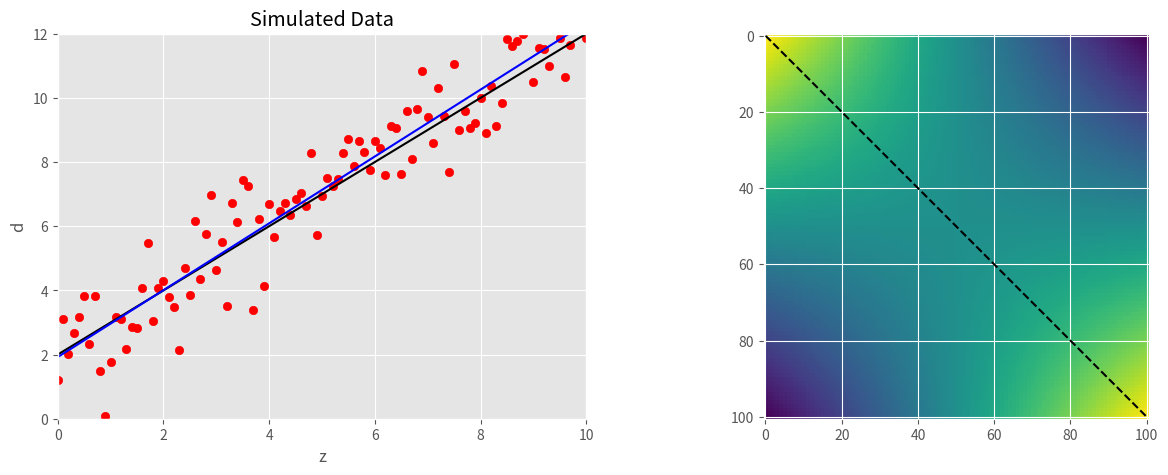

Here is the Python script that generated this plot: (Note: this script raises an exception after producing the figure.)
import math

import numpy as np
from numpy.linalg import inv
from numpy.linalg import solve

import matplotlib.pyplot as plt
import matplotlib.cm as cm
from matplotlib.patches import Rectangle

plt.style.use('ggplot')
get_ipython().magic('matplotlib inline')

# data resolution matrix

# z-axis
z = np.arange(101) / 10

# simulate data (true and, add noise to simulate observed)
dtrue = 2 + z
dobs = 2 + z + np.random.normal(0, 1, 101)

# build system matrix, solve for model estimate using least squares, calculate predicted data
G = np.array([np.ones(101), z])
GMG = inv(G.dot(G.transpose())).dot(G)
mest = GMG.dot(dobs)
dpre = G.transpose().dot(mest)

# calculate data resolution matrix
Nres = G.transpose().dot(GMG)

# build figure
plt.subplots(1, 2, figsize=(15, 5))

# simulated data with least squares fit
plt.subplot(121)
plt.scatter(z, dobs, color='red')
plt.plot(z, dtrue, color='black')
plt.plot(z, dpre, color='blue')
plt.xlim(0,10)
plt.ylim(0,12)
plt.xlabel('z')
plt.ylabel('d')
plt.title('Simulated Data')

# data resolution matrix
plt.subplot(122)
m = cm.ScalarMappable(cmap=cm.jet)
m.set_array(Nres)
plt.imshow(Nres, interpolation='nearest')
plt.plot((0,100), (0,100), color='black', ls='dashed')
plt.grid(True)
plt.colorbar(m)
plt.xlim(0,100)
plt.ylim(100,0)
plt.xlabel('j')
plt.ylabel('i')
plt.title('Data Resolution Matrix')

# Dirichlet solution

# z-axis
z = np.arange(101) / 10

# build true model - mostly zero but a few spikes
mtrue = np.zeros(101)
mtrue[4] = 1
mtrue[9] = 1
mtrue[19] = 1
mtrue[49] = 1
mtrue[89] = 1

# experiment: exponential smoothing of model
c = np.arange(81) * 0.1
G = np.exp((-c).reshape(81,1) * z)
dtrue = G.dot(mtrue)
dobs = dtrue + np.random.normal(0, 1e-12, 81)

# minimum length solution
GMG = solve(G.dot(G.transpose()) + 1e-12 * np.eye(81), G).transpose()
mest = GMG.dot(dobs)
Rres = GMG.dot(G)

# build figure
plt.subplots(1, 2, figsize=(18, 5))

# true model parameters
plt.subplot(131)
plt.plot(z, mtrue, color='black')
plt.plot(z, mest, color='red')
plt.xlim(0,10)
plt.ylim(-0.2,1)
plt.xlabel('z')
plt.ylabel('d')
plt.title('Dirichlet Approach')

# model resolution matrix
plt.subplot(132)
m = cm.ScalarMappable(cmap=cm.jet)
m.set_array(Rres)
plt.imshow(Rres, interpolation='nearest')
plt.plot((0,100), (0,100), color='black', ls='dashed')
plt.grid(True)
plt.colorbar(m)
plt.xlim(0,100)
plt.ylim(100,0)
plt.xlabel('j')
plt.ylabel('i')
plt.title('Model Resolution Matrix')

# least squares fit to two cases of synthetic data (distinguised by the spacing of the z's)

# CASE 1: data clumped in middle of interval
z1 = np.sort(np.random.uniform(4,6,10))
sd1 = 1
dobs1 = 5 + 0.5 * z1 + np.random.normal(0, sd1, 10)

# CASE 2: data spread out over whole interval
z2 = np.sort(np.random.uniform(0,10,10))
sd2 = 1
dobs2 = 5 + 0.5 * z2 + np.random.normal(0, sd2, 10)

# build system matrix and solve
G1 = np.array([np.ones(10), z1])
GTG_inv1 = inv(G1.dot(G1.transpose()))
mest1 = GTG_inv1.dot(G1.dot(dobs1))
Cm1 = sd1**2 * GTG_inv1
sm1 = np.power(Cm1.diagonal(), 0.5)
G2 = np.array([np.ones(10), z2])
GTG_inv2 = inv(G2.dot(G2.transpose()))
mest2 = GTG_inv2.dot(G2.dot(dobs2))
Cm2 = sd2**2 * GTG_inv2
sm2 = np.power(Cm2.diagonal(), 0.5)

# predicted data
zeval1 = 10 * np.arange(11) / 10
Go1 = np.array([np.ones(11), zeval1])
deval1 = Go1.transpose().dot(mest1)
Cdeval1 = Go1.transpose().dot(Cm1.transpose()).dot(Go1)
sdeval1 = np.power(Cdeval1.diagonal(), 0.5)
zeval2 = 10 * np.arange(11) / 10
Go2 = np.array([np.ones(11), zeval2])
deval2 = Go2.transpose().dot(mest2)
Cdeval2 = Go2.transpose().dot(Cm2.transpose()).dot(Go2)
sdeval2 = np.power(Cdeval2.diagonal(), 0.5)

# build figure
plt.subplots(1, 2, figsize=(15, 5))

# CASE 1: clumped data
plt.subplot(121)
plt.scatter(z1, dobs1, color='black')
plt.plot(zeval1, deval1, color='red')
plt.plot(zeval1, deval1+sdeval1, color='blue')
plt.plot(zeval1, deval1-sdeval1, color='blue')
plt.xlim(0,10)
plt.ylim(0,15)
plt.xlabel('z')
plt.ylabel('d')
plt.title('Clumped Data')

# CASE 2: spread data
plt.subplot(122)
plt.scatter(z2, dobs2, color='black')
plt.plot(zeval2, deval2, color='red')
plt.plot(zeval2, deval2+sdeval2, color='blue')
plt.plot(zeval2, deval2-sdeval2, color='blue')
plt.xlim(0,10)
plt.ylim(0,15)
plt.xlabel('z')
plt.ylabel('d')
plt.title('Spread Data')

# Dirichlet solution

# z-axis
z = np.arange(101) / 10

# build true model - mostly zero but a few spikes
mtrue = np.zeros(101)
mtrue[4] = 1
mtrue[9] = 1
mtrue[19] = 1
mtrue[49] = 1
mtrue[89] = 1

# experiment: exponential smoothing of model
c = np.arange(81) * 0.1
G = np.exp((-c).reshape(81,1) * z)
dtrue = G.dot(mtrue)
dobs = dtrue + np.random.normal(0, 1e-12, 81)

# minimum length solution
GMG = solve(G.dot(G.transpose()) + 1e-12 * np.eye(81), G).transpose()
mest = GMG.dot(dobs)
Rres = GMG.dot(G)

# build figure
plt.subplots(1, 2, figsize=(18, 5))

# true model parameters
plt.subplot(131)
plt.plot(z, mtrue, color='black')
plt.plot(z, mest, color='red')
plt.xlim(0,10)
plt.ylim(-0.2,1)
plt.xlabel('z')
plt.ylabel('d')
plt.title('Dirichlet Approach')

# model resolution matrix
plt.subplot(132)
m = cm.ScalarMappable(cmap=cm.jet)
m.set_array(Rres)
plt.imshow(Rres, interpolation='nearest')
plt.plot((0,100), (0,100), color='black', ls='dashed')
plt.grid(True)
plt.colorbar(m)
plt.xlim(0,100)
plt.ylim(100,0)
plt.xlabel('j')
plt.ylabel('i')
plt.title('Model Resolution Matrix')

# Backus-Gilbert solution

# z-axis
z = np.arange(101) / 10

# build true model - mostly zero but a few spikes
mtrue = np.zeros(101)
mtrue[4] = 1
mtrue[9] = 1
mtrue[19] = 1
mtrue[49] = 1
mtrue[89] = 1

# experiment: exponential smoothing of model
c = np.arange(81) * 0.1
G = np.exp((-c).reshape(81,1) * z)
dtrue = G.dot(mtrue)
dobs = dtrue + np.random.normal(0, 1e-12, 81)

GMG = np.zeros((101,81))
u = G.dot(np.ones(101))

# construct Backus-Gilbert solution row-wise
for k in range(1, 101):
    S = G.dot(np.diag(np.power(np.arange(0, 101) - k, 2))).dot(G.transpose()) + 1e-6 * np.eye(81)
    uSinv = solve(S, u.transpose())
    GMG[k,] = uSinv / uSinv.dot(u)
    
# calculate model estimate and model resolution matrix
mest = GMG.dot(dobs)
Rres = GMG.dot(G)

# build figure
plt.subplots(1, 2, figsize=(18, 5))

# true model parameters
plt.subplot(131)
plt.plot(z, mtrue, color='black')
plt.plot(z, mest, color='red')
plt.xlim(0,10)
plt.ylim(-0.2,1)
plt.xlabel('z')
plt.ylabel('d')
plt.title('Backus-Gilbert Approach')

# model resolution matrix
plt.subplot(132)
m = cm.ScalarMappable(cmap=cm.jet)
m.set_array(Rres)
plt.imshow(Rres, interpolation='nearest')
plt.plot((0,100), (0,100), color='black', ls='dashed')
plt.grid(True)
plt.colorbar(m)
plt.xlim(0,100)
plt.ylim(100,0)
plt.xlabel('j')
plt.ylabel('i')
plt.title('Model Resolution Matrix')

# COARSE DISCRETIZATION

# box
plt.subplots(1, 2, figsize=(10, 5))
ax1 = plt.subplot(121, aspect='equal')
ax1.add_patch(patches.Rectangle((0, 0), 2, 2, lw=3, ec='black', fill=False))
plt.xlim(-0.1,2.1)
plt.ylim(-0.1,2.1)

# circle
R = 0.9
x0 = 1
y0 = 1
th = 2 * math.pi * np.arange(101) / 100
x = x0 + R * np.sin(th)
y = y0 + R * np.cos(th)
plt.plot(x,y, linewidth=3)

# rays
x1 = np.random.uniform(0, 2, 21)
x2 = np.random.uniform(0, 2, 21)
y1 = np.random.uniform(0, 2, 21)
y2 = np.random.uniform(0, 2, 21)
for i in range(0,21):
    plt.plot((x1[i], x2[i]), (0, 2), color='gray')
    plt.plot((0, 2), (y1[i], y2[i]), color='gray')
    
# coarse discretization grid
xg = 0 + 2 * np.arange(7+1) / 7
yg = 0 + 2 * np.arange(7+1) / 7
for i in range(0,7+1):
    plt.plot((xg[0], xg[7]), (yg[i], yg[i]), color='black')
    plt.plot((xg[i], xg[i]), (yg[0], yg[7]), color='black')

plt.title('Coarse Discretization')
    
# FINE DISCRETIZATION

# box
ax2 = plt.subplot(122, aspect='equal')
ax2.add_patch(patches.Rectangle((0, 0), 2, 2, lw=3, ec='black', fill=False))
plt.xlim(-0.1,2.1)
plt.ylim(-0.1,2.1)

# circle
plt.plot(x,y, linewidth=3)

# rays
for i in range(0,21):
    plt.plot((x1[i], x2[i]), (0, 2), color='gray')
    plt.plot((0, 2), (y1[i], y2[i]), color='gray')
    
# fine discretization grid
xg = 0 + 2 * np.arange(21+1) / 21
yg = 0 + 2 * np.arange(21+1) / 21
for i in range(0,21+1):
    plt.plot((xg[0], xg[21]), (yg[i], yg[i]), color='black')
    plt.plot((xg[i], xg[i]), (yg[0], yg[21]), color='black')
    
plt.title('Fine Discretization')

# trade-off of resolution and variance

# z-axis
z = np.arange(101) / 10

# experiment: exponential smoothing of model
c = np.arange(81) * 0.1
G = np.exp((-c).reshape(81,1) * z)

# Part 1: Backus-Gilbert
alphavec = np.array([(0.999, 0.995, 0.99, 0.5, 0.4, 0.3, 0.2, 0.1, 0.05, 0.01, 0.001, 0.0001, 0.00001)])
iahalf = np.where(alphavec == 0.5)[1][0]
spreadR1 = np.zeros(alphavec.shape[1])
sizeC1 = np.zeros(alphavec.shape[1])

for a in range(0, alphavec.shape[1]):
    # construct Backus-Gilbert solution row-wise
    GMG = np.zeros((101, 81))
    u = G.dot(np.ones(101))
    
    for k in range(0, 101):
        S = G.dot(np.diag(np.power(np.arange(0, 101) - k, 2))).dot(G.transpose())
        Sp = alphavec[0,a] * S + (1 - alphavec[0,a]) * np.eye(81)
        uSpinv = solve(Sp, u.transpose())
        GMG[k,] = uSpinv / uSpinv.dot(u)
        
    Cm1 = GMG.dot(GMG.transpose())
    R1 = GMG.dot(G)
    sizeC1[a] = np.sum(np.diag(Cm1))
    
    spreadR1[a] = np.sum(np.sum(
            np.multiply(np.square(np.arange(1,102).reshape(101,1) * np.ones(101) - np.ones(101).reshape(101,1) * np.arange(1,102)),
                       np.square(R1))))
    
    
# build figure
plt.subplots(1, 2, figsize=(10, 5))

# backus-gilbert approach
ax = plt.subplot(121)
plt.plot(np.log10(spreadR1), np.log10(sizeC1), color='black')
plt.xlim(2,3.5)
plt.ylim(-3,5)
plt.xlabel('log10 spread(R)')
plt.ylabel('log10 size(Model Covariance)')
plt.title('Backus-Gilbert Approach')
ax.text(2.3, 4, r'$\alpha=1$', fontsize=16)
ax.text(2.5, 1.25, r'$\alpha=\frac{1}{2}$', fontsize=16)
ax.text(3.1, -2, r'$\alpha=0$', fontsize=16)

# Part 2: Damped minimum length

alphavec = np.array([(0.9999, 0.999, 0.995, 0.99, 0.5, 0.4, 0.3, 0.2, 0.1, 0.05, 0.01)])
iahalf = np.where(alphavec == 0.5)[1][0]
spreadR2 = np.zeros(alphavec.shape[1])
sizeC2 = np.zeros(alphavec.shape[1])

for a in range(0, alphavec.shape[1]):
    GMG = solve(alphavec[0,a] * G.dot(G.transpose()) + (1 - alphavec[0,a]) * np.eye(81), alphavec[0,a] * G)
    
    Cm2 = GMG.dot(GMG.transpose())
    R2 = GMG.transpose().dot(G)
    sizeC2[a] = np.sum(np.diag(Cm2))
    spreadR2[a] = np.sum(np.square(R2 - np.eye(101)))

# damped minimum length
ax = plt.subplot(122)
plt.plot(spreadR2, np.log10(sizeC2), color='black')
plt.xlim(91,101)
plt.ylim(-3,5)
plt.xlabel('spread (R)')
plt.ylabel('log10 size (Model Covariance)')
plt.title('Damped Minimum Length Approach')
ax.text(93, 3.75, r'$\alpha=1$', fontsize=16)
ax.text(97, -0.5, r'$\alpha=\frac{1}{2}$', fontsize=16)
ax.text(99, -2.25, r'$\alpha=0$', fontsize=16)

# Checkerboard resolution test

# inverse problem is an acoustic tomography problem, where observations are made along rows and columns

# grid of unknowns is Lx by Ly
Lx = 20
Ly = 20
M = Lx * Ly

# observations along rows and columns
N = Lx + Ly

# build backward index tables for convenience
ixofj = np.zeros(M)
iyofj = np.zeros(M)
for ix in range(0, Lx):
    for iy in range(0, Ly):
        # map model param at (ix, iy) into scalar index j
        j = ix * Ly + iy 
        ixofj[j] = ix
        iyofj[j] = iy
        
G = np.zeros((N,M))

# observations across rows
for ix in range(0, Lx):
    for iy in range(0, Ly):
        j = ix * Ly + iy
        G[ix, j] = 1
        
# observations across columns
for iy in range(0, Ly):
    for ix in range(0, Lx):
        j = ix * Ly + iy
        G[iy + Lx, j] = 1
        
# model parameter vector mk for crude checkerboard
mk = np.zeros(M)
for ix in range(0, Lx, 4):
    for iy in range(0, Ly, 4):
        mk[ix * Ly + iy] = 1
        
# predicted data
dk = G.dot(mk)

# solve inverse problem and interpret the result as a row of the resolution matrix
GMG = solve(G.dot(G.transpose()), G)
rk = GMG.transpose().dot(dk)

# reorganize to 2D physical model space
Rk = np.zeros((Lx, Ly))
checkerboard = np.zeros((Lx, Ly))

for i in range(0,M):
    Rk[ixofj[i], iyofj[i]] = rk[i]
    checkerboard[ixofj[i], iyofj[i]] = mk[i]
    
# build figure
plt.subplots(1, 2, figsize=(12, 10))

# true checkerboard
plt.subplot(221)
m = cm.ScalarMappable(cmap=cm.jet)
m.set_array(checkerboard)
plt.imshow(checkerboard, interpolation='nearest')
plt.grid(True)
plt.title('True Checkerboard')

# reconstructed checkerboard
plt.subplot(222)
m = cm.ScalarMappable(cmap=cm.jet)
m.set_array(Rk)
plt.imshow(Rk, interpolation='nearest')
plt.grid(True)
plt.colorbar(m)
plt.title('Reconstructed Checkerboard')

